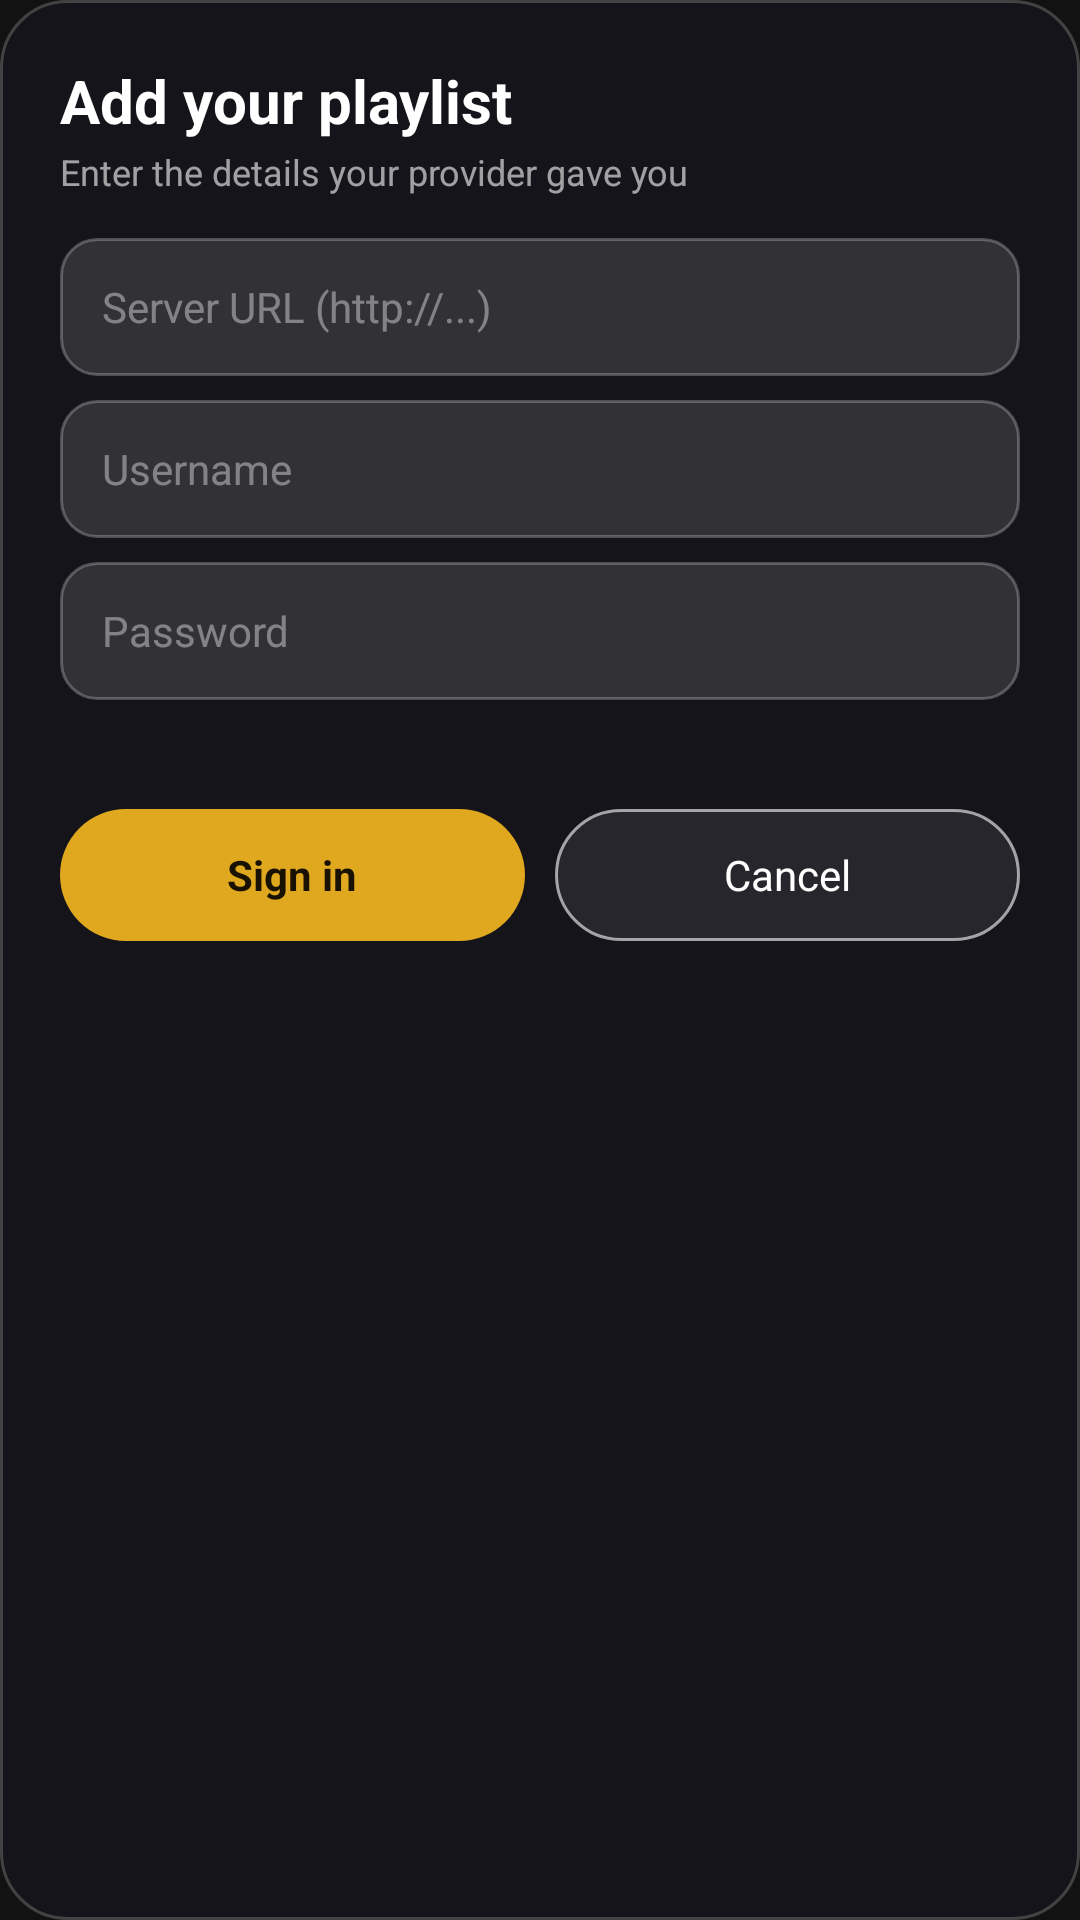

Write the Android layout XML for this screen, with the resource values it uses.
<!-- AndroidManifest.xml: application theme Theme.IPTVPlayer -->
<!-- res/layout/dialog_addsub.xml -->
<?xml version="1.0" encoding="utf-8"?>
<ScrollView xmlns:android="http://schemas.android.com/apk/res/android" android:layout_width="match_parent" android:layout_height="wrap_content" android:background="@drawable/bg_dialog_card" android:fillViewport="true"><LinearLayout android:layout_width="match_parent" android:layout_height="wrap_content" android:layoutDirection="locale" android:orientation="vertical" android:padding="20dp">
<TextView android:layout_width="match_parent" android:layout_height="wrap_content" android:text="@string/sub_title" android:textColor="#FFFFFF" android:textSize="20sp" android:textStyle="bold" />
<TextView android:layout_width="match_parent" android:layout_height="wrap_content" android:layout_marginTop="2dp" android:text="@string/sub_sub" android:textColor="#99FFFFFF" android:textSize="12sp" />
<EditText android:id="@+id/etUrl" android:layout_width="match_parent" android:layout_height="46dp" android:layout_marginTop="14dp" android:background="@drawable/bg_input" android:hint="@string/sub_hint_url" android:imeOptions="actionNext" android:inputType="textUri" android:paddingStart="14dp" android:paddingEnd="14dp" android:singleLine="true" android:textColor="#FFFFFF" android:textColorHint="#66FFFFFF" android:textDirection="ltr" android:textSize="14sp" />
<EditText android:id="@+id/etUser" android:layout_width="match_parent" android:layout_height="46dp" android:layout_marginTop="8dp" android:background="@drawable/bg_input" android:hint="@string/sub_hint_user" android:imeOptions="actionNext" android:inputType="text" android:paddingStart="14dp" android:paddingEnd="14dp" android:singleLine="true" android:textColor="#FFFFFF" android:textColorHint="#66FFFFFF" android:textDirection="ltr" android:textSize="14sp" />
<EditText android:id="@+id/etPass" android:layout_width="match_parent" android:layout_height="46dp" android:layout_marginTop="8dp" android:background="@drawable/bg_input" android:hint="@string/sub_hint_pass" android:imeOptions="actionDone" android:inputType="textPassword" android:paddingStart="14dp" android:paddingEnd="14dp" android:singleLine="true" android:textColor="#FFFFFF" android:textColorHint="#66FFFFFF" android:textDirection="ltr" android:textSize="14sp" />
<TextView android:id="@+id/tvSubStatus" android:layout_width="match_parent" android:layout_height="wrap_content" android:layout_marginTop="8dp" android:textColor="#FFB4A9" android:textSize="12sp" />
<LinearLayout android:layout_width="match_parent" android:layout_height="wrap_content" android:layout_marginTop="12dp" android:orientation="horizontal"><TextView android:id="@+id/btnSubGo" android:layout_width="0dp" android:layout_height="44dp" android:layout_weight="1" android:background="@drawable/bg_gold_btn" android:clickable="true" android:focusable="true" android:gravity="center" android:text="@string/sub_login" android:textColor="#1A1200" android:textSize="14sp" android:textStyle="bold" /><TextView android:id="@+id/btnSubCancel" android:layout_width="0dp" android:layout_height="44dp" android:layout_marginStart="10dp" android:layout_weight="1" android:background="@drawable/bg_outline_btn" android:clickable="true" android:focusable="true" android:gravity="center" android:text="@string/cancel" android:textColor="#FFFFFF" android:textSize="14sp" /></LinearLayout>
</LinearLayout></ScrollView>
<!-- resources referenced by this layout -->
<resources>
  <!-- drawable bg_dialog_card (drawable) -->
  <?xml version="1.0" encoding="utf-8"?>
  <shape xmlns:android="http://schemas.android.com/apk/res/android" android:shape="rectangle"><solid android:color="#14141A" /><stroke android:width="1dp" android:color="#33FFFFFF" /><corners android:radius="22dp" /></shape>
  <!-- drawable bg_gold_btn (drawable) -->
  <?xml version="1.0" encoding="utf-8"?>
  <selector xmlns:android="http://schemas.android.com/apk/res/android">
  <item android:state_focused="true"><shape android:shape="rectangle"><solid android:color="#F5C84C" /><stroke android:width="3dp" android:color="#FFFFFF" /><corners android:radius="26dp" /></shape></item>
  <item><shape android:shape="rectangle"><solid android:color="#E0A81E" /><corners android:radius="26dp" /></shape></item>
  </selector>
  <!-- drawable bg_input (drawable) -->
  <?xml version="1.0" encoding="utf-8"?>
  <selector xmlns:android="http://schemas.android.com/apk/res/android">
  <item android:state_focused="true"><shape android:shape="rectangle"><solid android:color="#26FFFFFF" /><stroke android:width="2dp" android:color="#F5C84C" /><corners android:radius="12dp" /></shape></item>
  <item><shape android:shape="rectangle"><solid android:color="#1FFFFFFF" /><stroke android:width="1dp" android:color="#40FFFFFF" /><corners android:radius="12dp" /></shape></item>
  </selector>
  <!-- drawable bg_outline_btn (drawable) -->
  <?xml version="1.0" encoding="utf-8"?>
  <selector xmlns:android="http://schemas.android.com/apk/res/android">
  <item android:state_focused="true"><shape android:shape="rectangle"><solid android:color="#33E0A81E" /><stroke android:width="2dp" android:color="#F5C84C" /><corners android:radius="26dp" /></shape></item>
  <item><shape android:shape="rectangle"><solid android:color="#14FFFFFF" /><stroke android:width="1dp" android:color="#99FFFFFF" /><corners android:radius="26dp" /></shape></item>
  </selector>
  <string name="cancel">Cancel</string>
  <string name="sub_hint_pass">Password</string>
  <string name="sub_hint_url">Server URL (http://...)</string>
  <string name="sub_hint_user">Username</string>
  <string name="sub_login">Sign in</string>
  <string name="sub_sub">Enter the details your provider gave you</string>
  <string name="sub_title">Add your playlist</string>
  <color name="accent_primary">#FF00E676</color>
  <color name="accent_secondary">#FF00C853</color>
  <color name="bg_primary">#FF121212</color>
  <color name="bg_surface">#FF1E1E1E</color>
  <color name="text_primary">#FFFFFFFF</color>
  <color name="text_secondary">#FFB0B0B0</color>
  <color name="text_hint">#FF757575</color>
  <style name="DarkAlertDialog" parent="ThemeOverlay.MaterialComponents.MaterialAlertDialog">
          <item name="colorSurface">@color/bg_surface</item>
          <item name="colorOnSurface">@color/text_primary</item>
          <item name="android:background">@color/bg_surface</item>
          <item name="buttonBarPositiveButtonStyle">@style/AccentButtonStyle</item>
      </style>
  <style name="AccentButtonStyle" parent="Widget.MaterialComponents.Button.TextButton.Dialog">
          <item name="android:textColor">@color/accent_primary</item>
      </style>
</resources>
